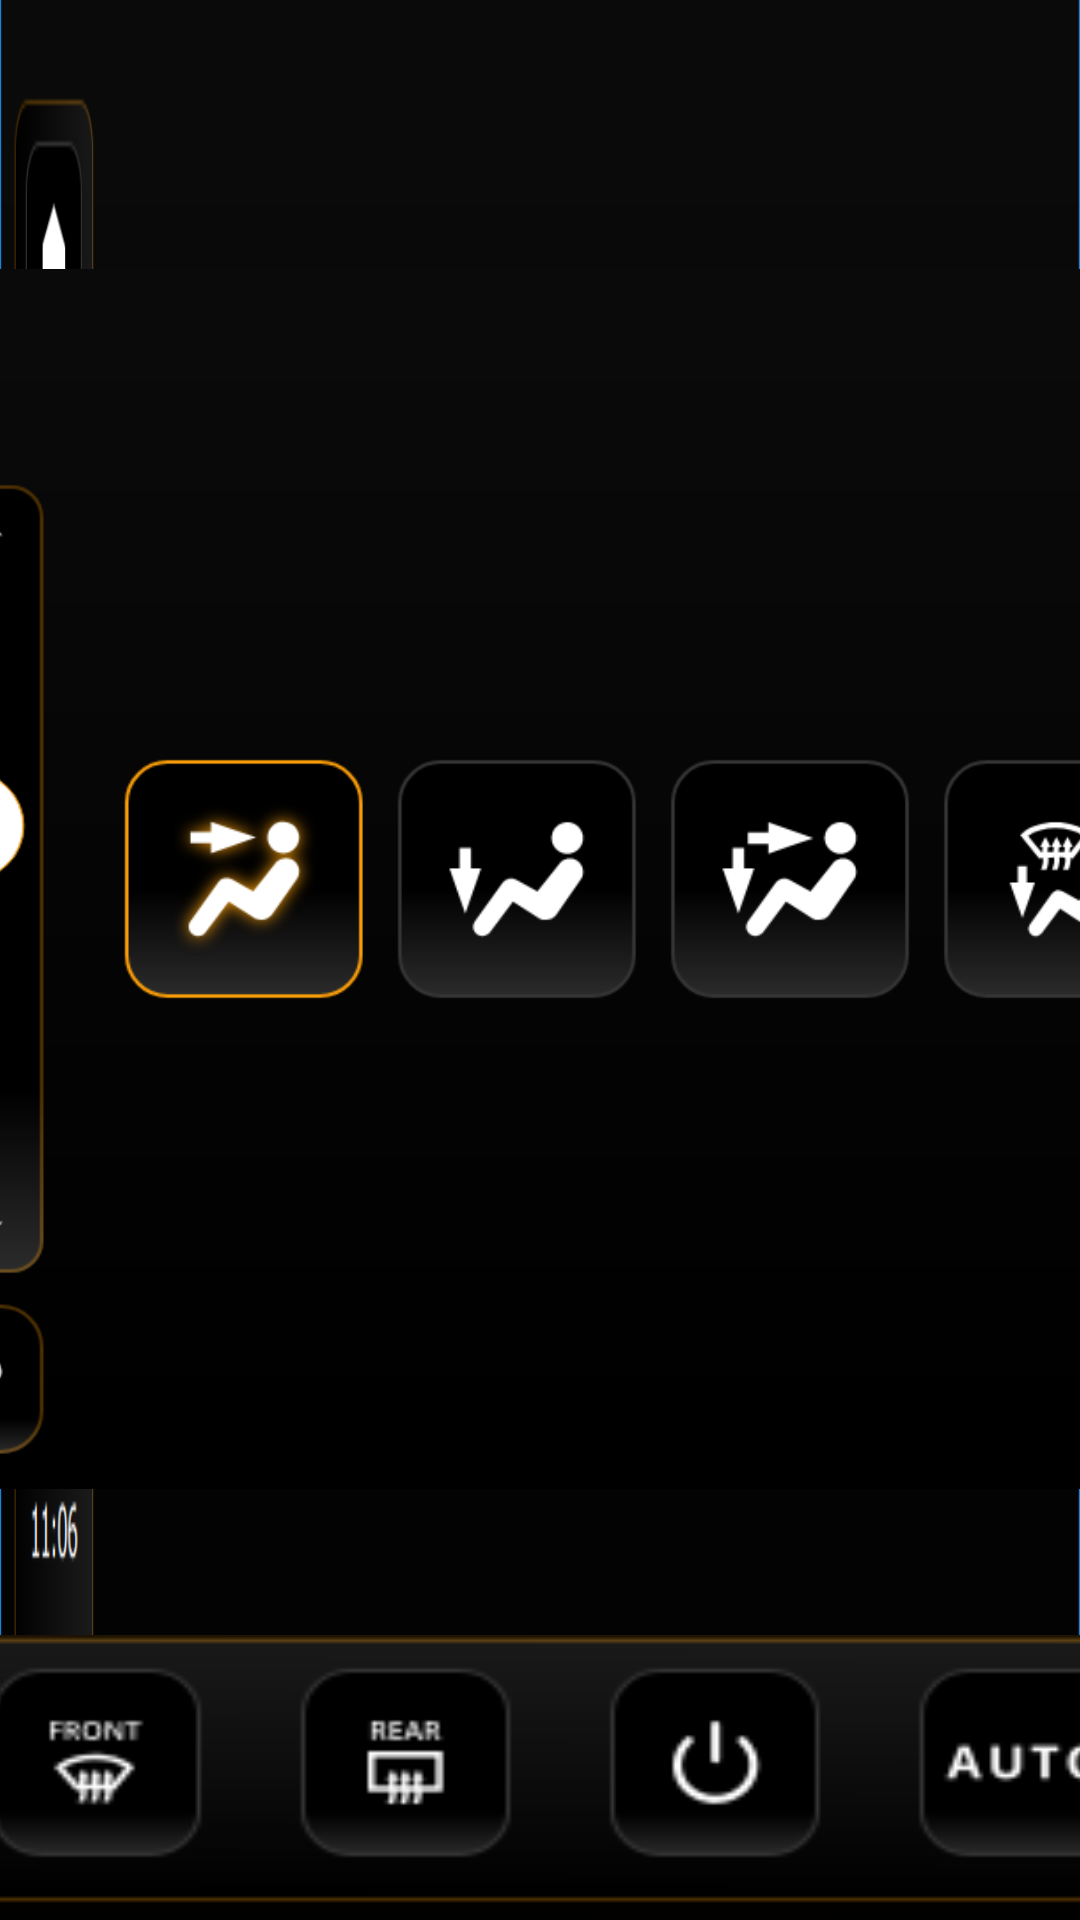

Android layout source for this screen:
<!-- AndroidManifest.xml: activity theme AppTheme.NoActionBar -->
<!-- res/layout/activity_hvac.xml -->
<androidx.constraintlayout.widget.ConstraintLayout xmlns:android="http://schemas.android.com/apk/res/android"
    xmlns:app="http://schemas.android.com/apk/res-auto"
    xmlns:tools="http://schemas.android.com/tools"
    android:layout_width="match_parent"
    android:layout_height="match_parent"
    android:background="@mipmap/background"
    tools:context=".MainActivity">

    <ImageView
        android:id="@+id/imageView3"
        android:layout_width="1012dp"
        android:layout_height="476dp"
        android:layout_marginStart="87dp"
        android:layout_marginTop="55dp"
        android:layout_marginEnd="10dp"
        app:layout_constraintEnd_toEndOf="parent"
        app:layout_constraintStart_toStartOf="parent"
        app:layout_constraintTop_toTopOf="parent"
        app:srcCompat="@mipmap/hvac" />

    <ImageView
        android:id="@+id/imageView4"
        android:layout_width="1208dp"
        android:layout_height="95dp"
        android:layout_marginStart="198dp"
        android:layout_marginEnd="50dp"
        android:background="@mipmap/bottombar1"
        app:layout_constraintBottom_toBottomOf="parent"
        app:layout_constraintEnd_toEndOf="parent"
        app:layout_constraintStart_toStartOf="parent" />

</androidx.constraintlayout.widget.ConstraintLayout>
<!-- resources referenced by this layout -->
<resources>
  <!-- mipmap background: png bitmap (mipmap-hdpi, 16032 bytes) -->
  <!-- mipmap bottombar1: png bitmap (mipmap-hdpi, 11311 bytes) -->
  <!-- mipmap hvac: png bitmap (mipmap-hdpi, 70638 bytes) -->
  <style name="AppTheme.NoActionBar">
          <item name="windowActionBar">false</item>
          <item name="windowNoTitle">true</item>
      </style>
</resources>
